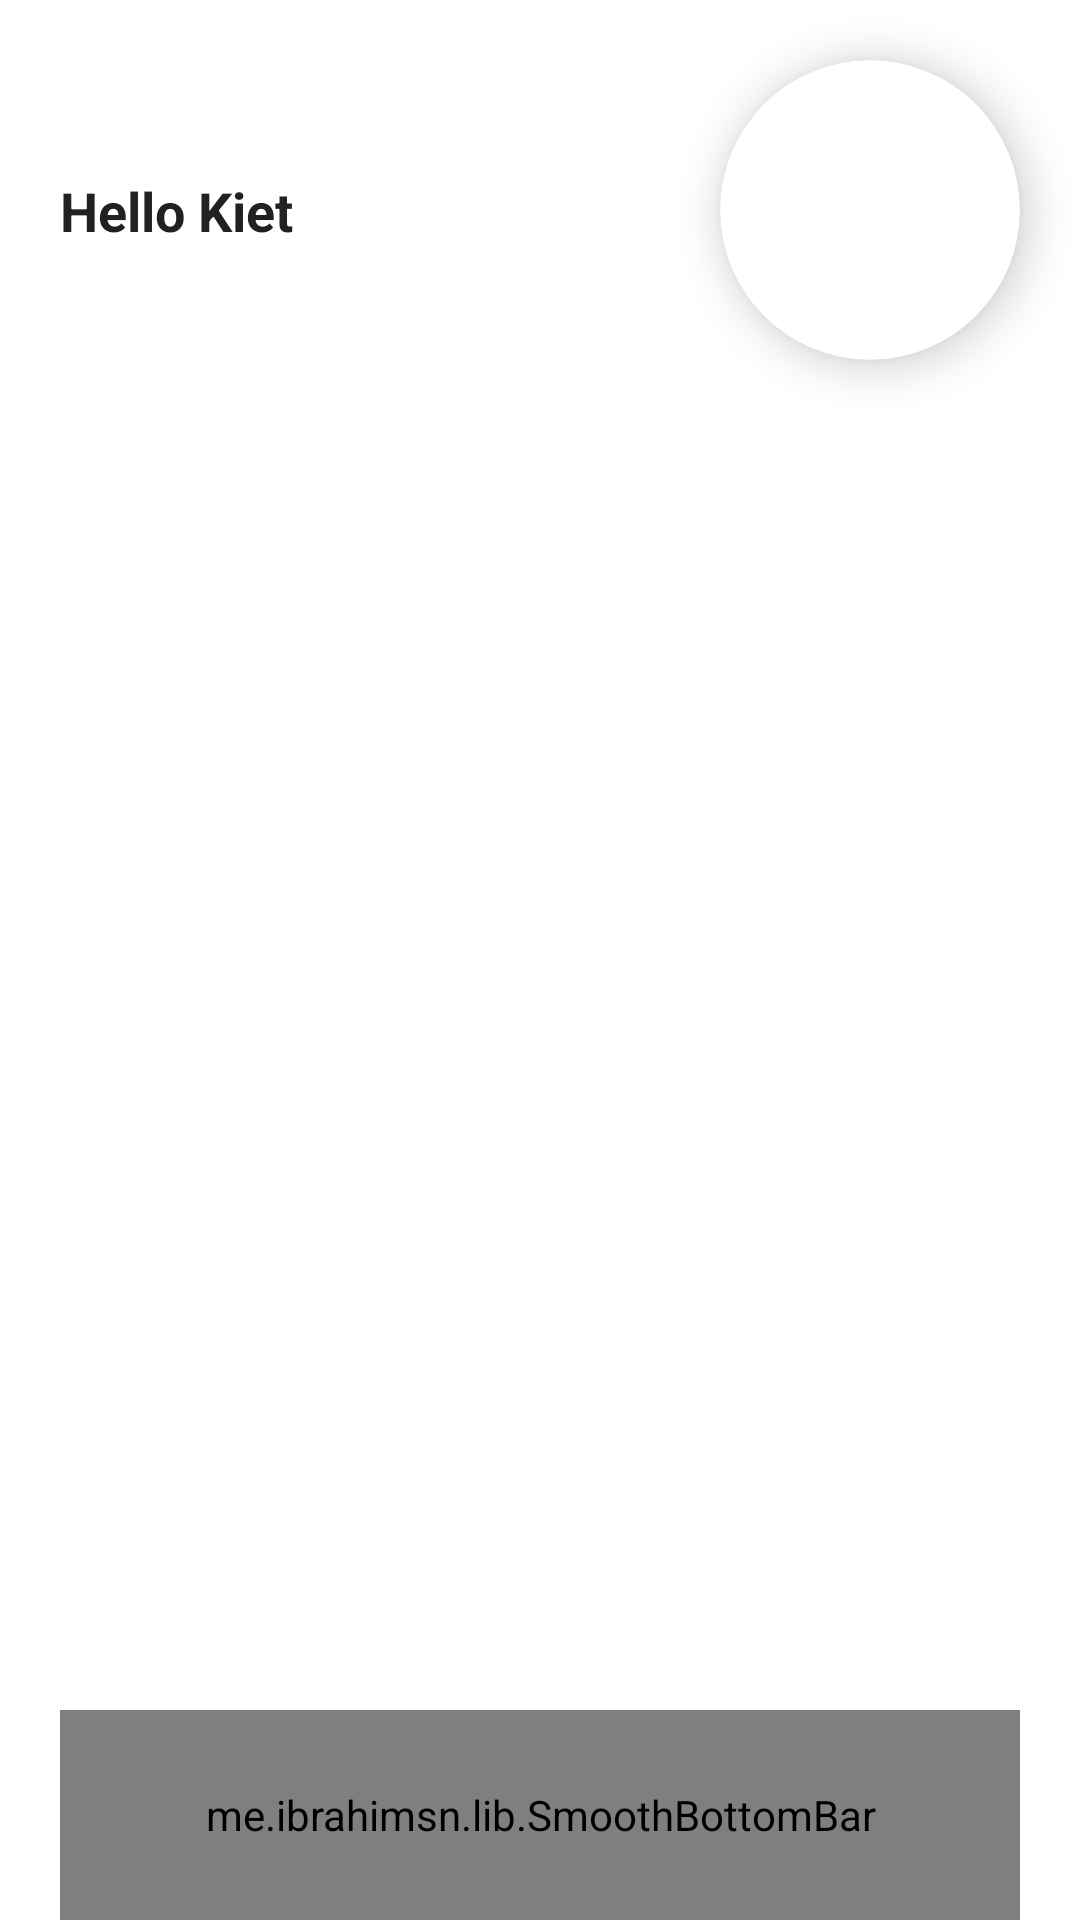

The Android layout XML behind this screen, and the referenced resources:
<!-- AndroidManifest.xml: application theme AppThemeNoActionbar -->
<!-- res/layout/activity_main.xml -->
<?xml version="1.0" encoding="utf-8"?>
<androidx.constraintlayout.widget.ConstraintLayout xmlns:android="http://schemas.android.com/apk/res/android"
    xmlns:app="http://schemas.android.com/apk/res-auto"
    xmlns:tools="http://schemas.android.com/tools"
    android:layout_width="match_parent"
    android:background="#fff"
    android:layout_height="match_parent"
    tools:context=".MainActivity">

    <androidx.cardview.widget.CardView
        android:layout_width="100dp"
        android:layout_height="100dp"
        android:id="@+id/cardProfilePicture"
        android:layout_marginTop="20dp"
        android:layout_marginEnd="20dp"
        android:transitionName="imageTransition"
        app:cardCornerRadius="50dp"
        app:cardElevation="8dp"
        app:layout_constraintTop_toTopOf="parent"
        app:layout_constraintEnd_toEndOf="parent">

        <ImageView
            android:id="@+id/imageView"
            android:layout_width="match_parent"
            android:layout_height="match_parent"
            android:scaleType="centerCrop"
            android:contentDescription="@string/app_name"/>

    </androidx.cardview.widget.CardView>

    <TextView
        android:id="@+id/textHello"
        android:layout_width="0dp"
        android:layout_height="wrap_content"
        android:text="@string/hello_kiet"
        android:layout_marginStart="20dp"
        android:layout_marginEnd="20dp"
        android:textColor="#212121"
        android:textSize="18sp"
        android:textStyle="bold"
        app:layout_constraintBottom_toBottomOf="@+id/cardProfilePicture"
        app:layout_constraintEnd_toStartOf="@+id/cardProfilePicture"
        app:layout_constraintStart_toStartOf="parent"
        app:layout_constraintTop_toTopOf="@+id/cardProfilePicture" />

    <androidx.viewpager2.widget.ViewPager2
        android:layout_width="match_parent"
        android:layout_height="0dp"
        android:layout_marginTop="40dp"
        android:layout_marginBottom="40dp"
        android:id="@+id/locationsViewPager2"
        android:paddingStart="60dp"
        android:paddingEnd="60dp"
        app:layout_constraintBottom_toTopOf="@+id/bottomBar"
        app:layout_constraintTop_toBottomOf="@+id/textHello"/>

    <me.ibrahimsn.lib.SmoothBottomBar
        android:id="@+id/bottomBar"
        android:layout_width="match_parent"
        android:layout_height="70dp"
        android:layout_marginStart="20dp"
        android:layout_marginEnd="20dp"
        app:iconSize="20dp"
        app:iconTint="#757575"
        app:iconTintActive="#212121"
        app:indicatorColor="#CECECE"
        app:indicatorRadius="10dp"
        app:layout_constraintBottom_toBottomOf="parent"
        app:menu="@menu/navigation_menu"
        app:textColor="#212121"
        app:textSize="15sp"/>

</androidx.constraintlayout.widget.ConstraintLayout>
<!-- resources referenced by this layout -->
<resources>
  <string name="app_name">ViewPage</string>
  <string name="hello_kiet">Hello Kiet</string>
  <style name="AppThemeNoActionbar" parent="Theme.AppCompat.Light.NoActionBar">
          <item name="windowActionBar">false</item>
          <item name="windowNoTitle">true</item>
      </style>
</resources>
